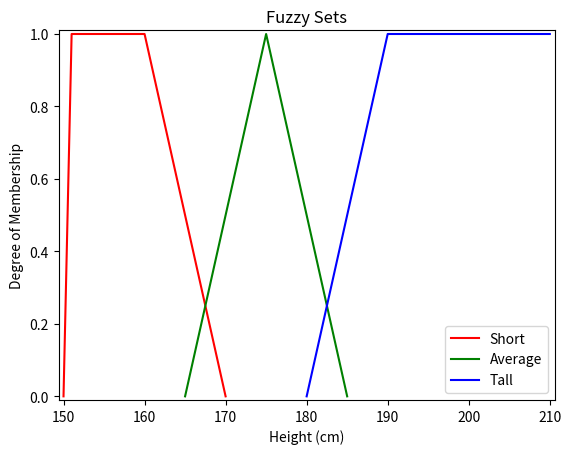

Generate this figure with matplotlib: (Note: this script raises an exception after producing the figure.)
import numpy as np
import matplotlib.pyplot as plt
%matplotlib inline

def Trapezoidal_MF(x):
    a=150
    b=150
    c=160
    d=170
    
    if(x<=a):
        return 0
    if(x>=a and x<=b):
        return (x-a)/(b-a)

    if(x>=b and x<=c):
        return  1
    if(x>=c and x<=d):
        return (d-x)/(d-c)
    if(d<=x):
        return 0
    

def Trapezoidal_MF2(x):
    a=180
    b=190
    c=210
    d=210
    
    if(x<=a):
        return 0
    if(x>=a and x<=b):
        return (x-a)/(b-a)

    if(x>=b and x<=c):
        return  1
    if(x>=c and x<=d):
        return (d-x)/(d-c)
    if(d<=x):
        return 0
    

def Triangular_MF(x):
    a=165
    b=175
    c=185
    
    if(x<=a):
        return 0
    if(x>=a and x<=b):
        return (x-a)/(b-a)

    if(x>=b and x<=c):
        return (c-x)/(c-b)

    if(c<=x):
        return 0

x_short=np.arange(150,171)
x_average=np.arange(165,186)
x_tall=np.arange(180,211)

y_short=[Trapezoidal_MF(i)  for i in x_short]
y_average=[Triangular_MF(i)  for i in x_average]
y_tall=[Trapezoidal_MF2(i)  for i in x_tall]


_=plt.plot(x_short, y_short , linestyle='-',color="red")

_=plt.plot(x_average, y_average , linestyle='-',color="green")

_=plt.plot(x_tall, y_tall , linestyle='-',color="blue")


_ = plt.legend(('Short', 'Average', 'Tall'), loc='lower right')
_ = plt.xlabel('Height (cm)')
_ = plt.ylabel('Degree of Membership')
_ = plt.title("Fuzzy Sets")
_ = plt.margins(0.01)

plt.show()

height=int(input("Enter Your Height:"))
print("Short: ", Trapezoidal_MF(height))
print("Average: ", Triangular_MF(height))
print("Tall: ", Trapezoidal_MF2(height))